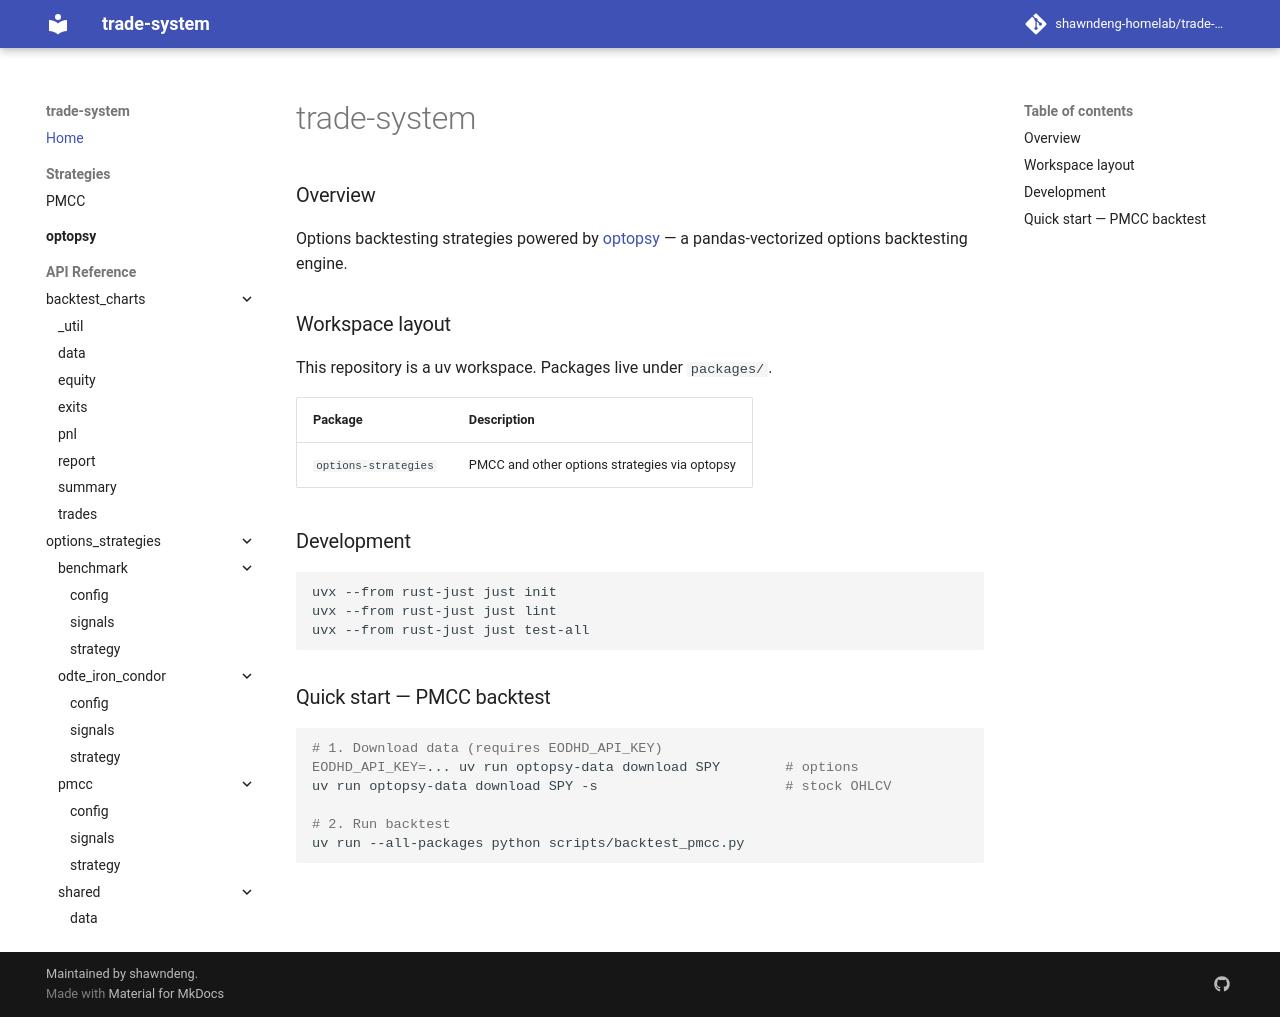

repository: shawndeng-homelab/trade-system · page: index.html · generator: mkdocs

# trade-system

### Overview

Options backtesting strategies powered by [optopsy](https://github.com/michaeljohncarlos/optopsy) — a pandas-vectorized options backtesting engine.

### Workspace layout

This repository is a uv workspace. Packages live under `packages/`.

| Package | Description |
|---------|-------------|
| `options-strategies` | PMCC and other options strategies via optopsy |

### Development

```bash
uvx --from rust-just just init
uvx --from rust-just just lint
uvx --from rust-just just test-all
```

### Quick start — PMCC backtest

```bash
# 1. Download data (requires EODHD_API_KEY)
EODHD_API_KEY=... uv run optopsy-data download SPY        # options
uv run optopsy-data download SPY -s                       # stock OHLCV

# 2. Run backtest
uv run --all-packages python scripts/backtest_pmcc.py
```
